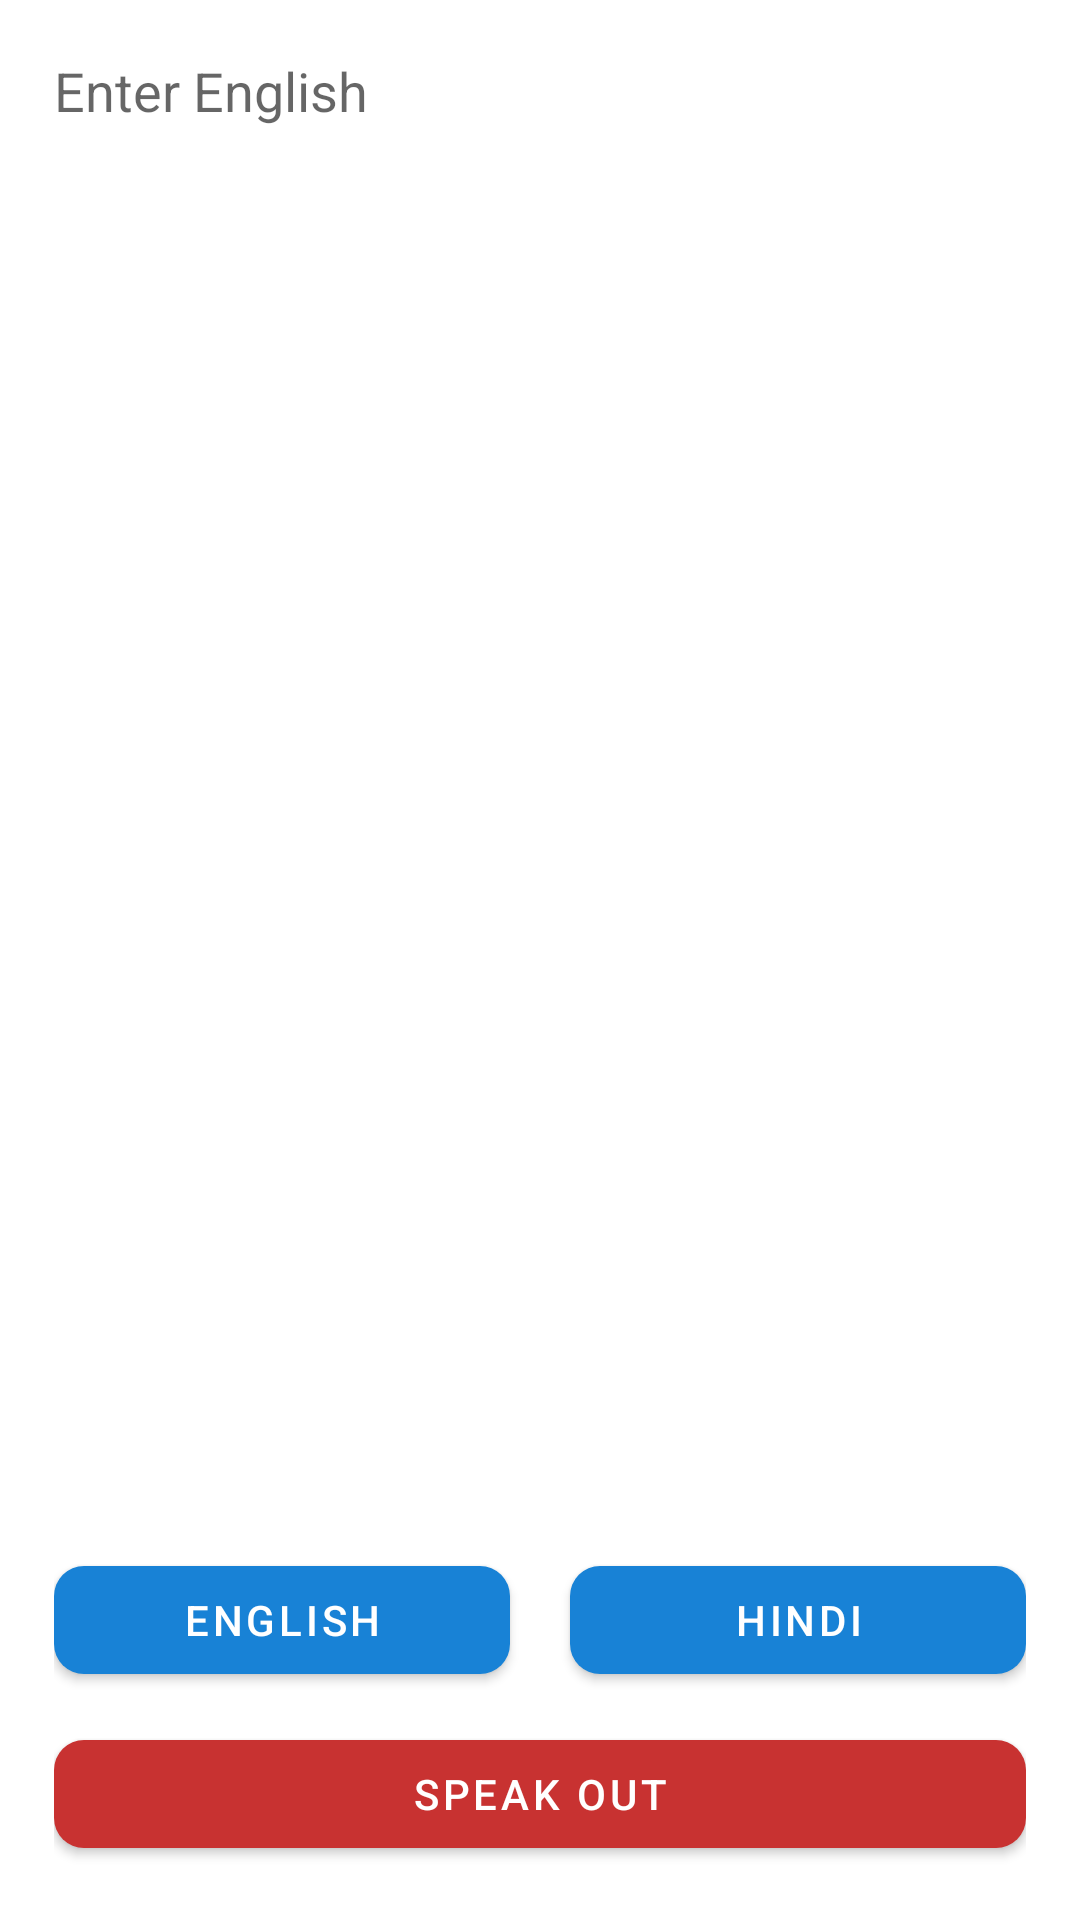

Reconstruct the res/layout file that produces this screen, plus the resources it refers to.
<!-- AndroidManifest.xml: application theme Theme.Lingotalks -->
<!-- res/layout/activity_voice_translation.xml -->
<?xml version="1.0" encoding="utf-8"?>
<RelativeLayout xmlns:android="http://schemas.android.com/apk/res/android"
    xmlns:app="http://schemas.android.com/apk/res-auto"
    xmlns:tools="http://schemas.android.com/tools"
    android:layout_width="match_parent"
    android:layout_height="match_parent"
    android:padding="18dp"
    tools:context=".TextTranslationActivity">

    <ScrollView
        android:layout_above="@+id/optionsLl"
        android:layout_width="match_parent"
        android:layout_height="match_parent">

        <LinearLayout
            android:layout_width="match_parent"
            android:layout_height="wrap_content"
            android:orientation="vertical">

            <TextView
                android:id="@+id/sourceLanguage"
                android:layout_width="match_parent"
                android:layout_height="wrap_content"
                android:hint="@string/enter_english"
                android:minHeight="100dp"
                android:gravity="start"
                android:textSize="18sp" />

            <TextView
                android:id="@+id/destinationLanguageTv"
                android:layout_width="match_parent"
                android:layout_height="wrap_content"
                android:layout_marginTop="10dp"
                android:text=""
                android:textStyle="bold"
                android:textSize="18sp" />

        </LinearLayout>

    </ScrollView>

    <LinearLayout
        android:id="@+id/optionsLl"
        android:layout_width="match_parent"
        android:layout_height="wrap_content"
        android:layout_above="@+id/speakOutBtn"
        android:orientation="horizontal"
        android:gravity="center">

        <com.google.android.material.button.MaterialButton
            android:id="@+id/sourceLanguageChooseBtn"
            android:layout_width="0dp"
            android:layout_height="wrap_content"
            android:layout_weight="1"
            android:text="@string/english"
            app:backgroundTint="@color/blue"
            app:cornerRadius="10dp" />

        <ImageButton
            android:id="@+id/voiceInputBtn"
            android:layout_width="wrap_content"
            android:layout_height="wrap_content"
            android:padding="10dp"
            android:background="@android:color/transparent"
            android:src="@drawable/ic_mic_black_24dp" />

        <com.google.android.material.button.MaterialButton
            android:id="@+id/destinationLanguageChooseBtn"
            android:layout_width="0dp"
            android:layout_height="wrap_content"
            android:layout_weight="1"
            android:text="@string/hindi"
            app:backgroundTint="@color/blue"
            app:cornerRadius="10dp" />
    </LinearLayout>

    <com.google.android.material.button.MaterialButton
        android:id="@+id/speakOutBtn"
        android:layout_width="match_parent"
        android:layout_height="wrap_content"

        android:layout_alignParentBottom="true"
        android:layout_marginTop="10dp"
        app:cornerRadius="10dp"
        app:icon="@drawable/baseline_g_translate_24"
        android:text="@string/speak_out" />

</RelativeLayout>
<!-- resources referenced by this layout -->
<resources>
  <color name="blue">#1882D6</color>
  <string name="english">English</string>
  <string name="enter_english">Enter English</string>
  <string name="hindi">Hindi</string>
  <string name="speak_out">Speak Out</string>
  <style name="Theme.Lingotalks" parent="Theme.MaterialComponents.DayNight.DarkActionBar">
          
          <item name="colorPrimary">@color/red</item>
          
          <item name="colorPrimaryVariant">@color/red</item>
          
          <item name="colorOnPrimary">@color/white</item>
  
          
          <item name="colorSecondary">@color/teal_200</item>
          
          <item name="colorSecondaryVariant">@color/teal_700</item>
          
          <item name="colorOnSecondary">@color/black</item>
  
          
          <item name="android:statusBarColor">?attr/colorPrimaryVariant</item>
          
      </style>
  <color name="red">#c83231</color>
  <color name="white">#ffffff</color>
  <color name="teal_200">#80CBC4</color>
  <color name="teal_700">#00796B</color>
  <color name="black">#FF000000</color>
</resources>
